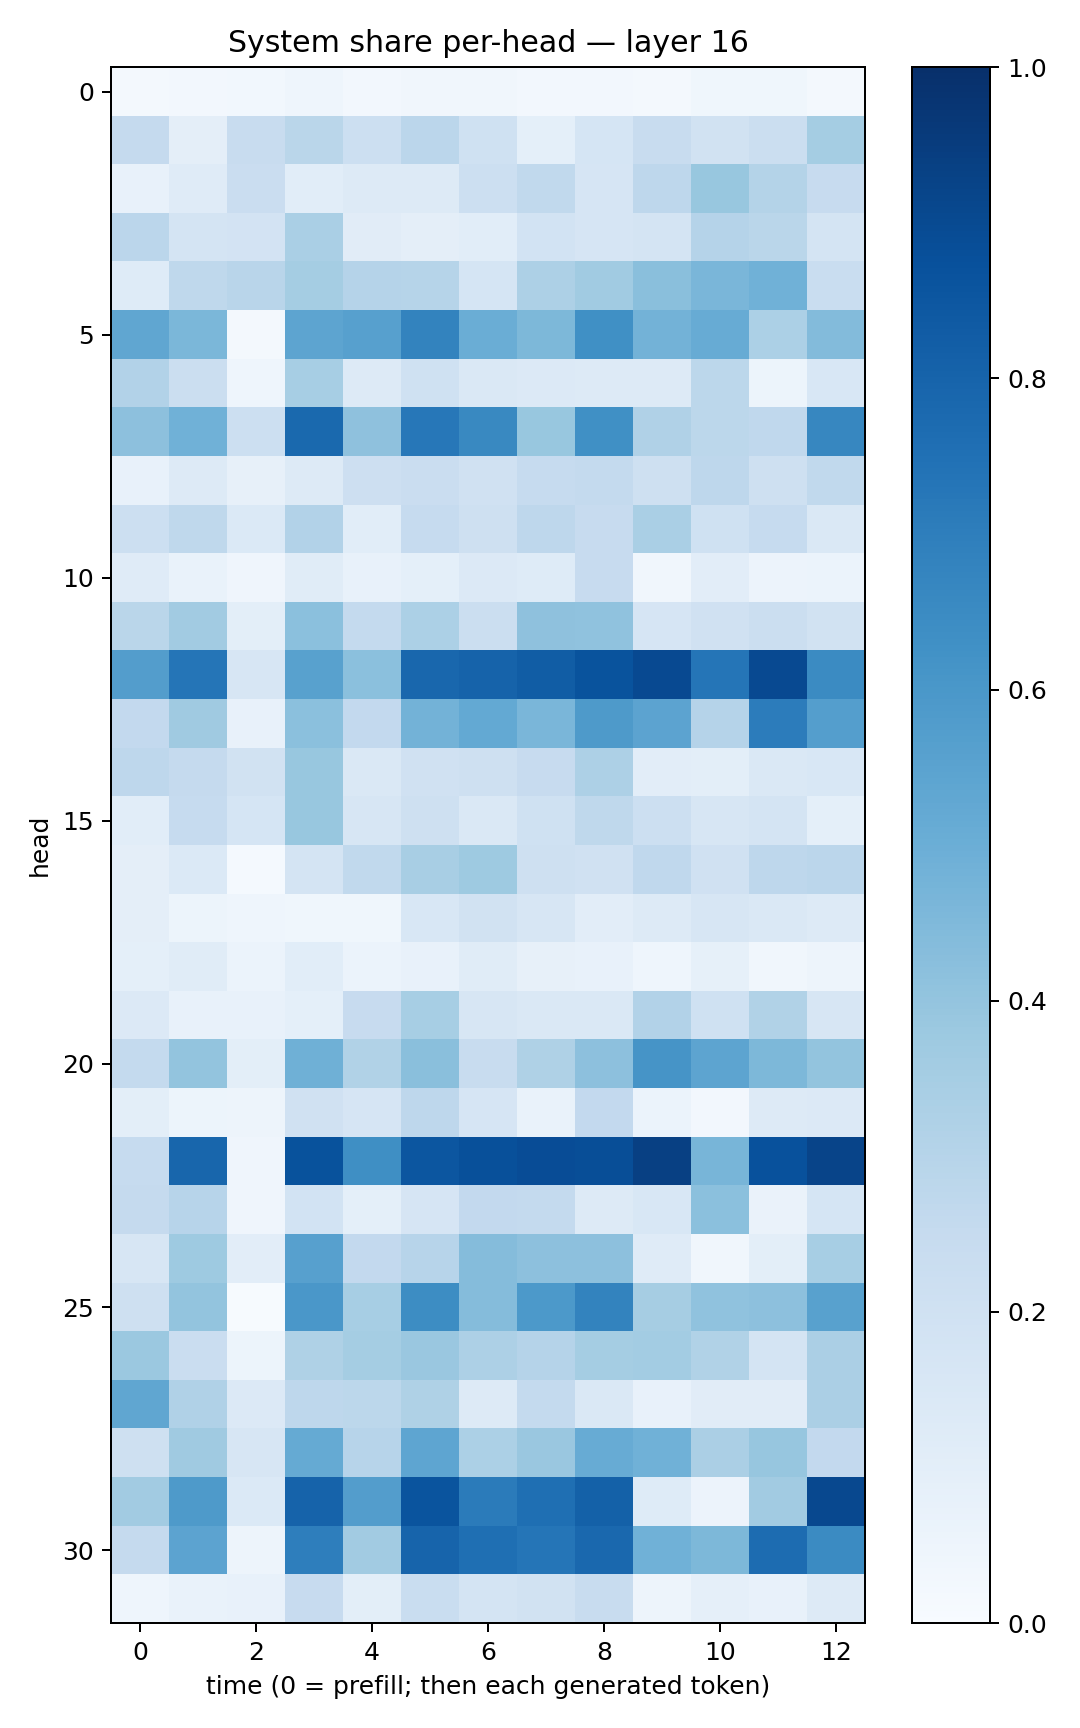

The data file committed next to this chart (first rows):
0.020423198, 0.025797762, 0.031082898, 0.045589488, 0.026575658, 0.03511156, 0.03411914, 0.024328308, 0.026206391, 0.020194653, 0.038229473, 0.03534497, 0.02068735
0.2516, 0.0973, 0.2351, 0.2854, 0.2175, 0.2826, 0.2031, 0.09346, 0.1708, 0.2398, 0.1906, 0.2254, 0.3528
0.07067, 0.1181, 0.2271, 0.1076, 0.1283, 0.1314, 0.2172, 0.2619, 0.1643, 0.2746, 0.3872, 0.3058, 0.2458
0.2852, 0.176, 0.1824, 0.3381, 0.113, 0.09625, 0.1068, 0.1852, 0.1655, 0.1753, 0.3044, 0.2886, 0.1727
0.1248, 0.2697, 0.2918, 0.3535, 0.3034, 0.2987, 0.169, 0.3263, 0.3648, 0.4235, 0.4632, 0.4859, 0.2325
0.5342, 0.46, 0.01597, 0.5412, 0.5595, 0.6773, 0.5014, 0.4535, 0.63, 0.4786, 0.5103, 0.3306, 0.4381
0.3101, 0.2194, 0.04381, 0.3452, 0.1322, 0.2023, 0.1468, 0.1345, 0.1307, 0.1326, 0.2799, 0.05369, 0.1553
0.4151, 0.4872, 0.2153, 0.7795, 0.413, 0.7263, 0.6584, 0.3883, 0.6305, 0.317, 0.2782, 0.2677, 0.6644
0.07467, 0.1295, 0.082, 0.1317, 0.2143, 0.2271, 0.1989, 0.248, 0.2577, 0.2038, 0.2768, 0.2087, 0.265
0.2172, 0.2723, 0.1399, 0.3116, 0.1058, 0.247, 0.2064, 0.2751, 0.2441, 0.337, 0.2022, 0.2469, 0.1483
0.1182, 0.06907, 0.04218, 0.1158, 0.07527, 0.09265, 0.1343, 0.1232, 0.2459, 0.03368, 0.1048, 0.05829, 0.06223
0.2866, 0.36, 0.09946, 0.4181, 0.2569, 0.3316, 0.2252, 0.4129, 0.4074, 0.1671, 0.196, 0.2224, 0.1914
0.5709, 0.7331, 0.1615, 0.5567, 0.4211, 0.7873, 0.8019, 0.8245, 0.8647, 0.8993, 0.7332, 0.9003, 0.6523
0.2603, 0.3707, 0.07523, 0.4198, 0.2594, 0.4767, 0.5199, 0.4634, 0.5869, 0.5467, 0.3022, 0.7053, 0.5681
0.2766, 0.2528, 0.1909, 0.3885, 0.1426, 0.1974, 0.2035, 0.2423, 0.326, 0.1053, 0.1009, 0.1465, 0.1525
0.1066, 0.2489, 0.169, 0.3881, 0.1576, 0.2061, 0.1434, 0.1995, 0.2732, 0.217, 0.1593, 0.1735, 0.09338
0.09586, 0.1373, 0.01499, 0.1749, 0.2638, 0.3399, 0.3714, 0.2096, 0.199, 0.2689, 0.1967, 0.2748, 0.2835
0.09635, 0.05203, 0.04413, 0.03633, 0.03831, 0.154, 0.1945, 0.159, 0.1017, 0.1278, 0.1638, 0.1457, 0.1328
0.09193, 0.1141, 0.06, 0.1092, 0.06005, 0.0759, 0.1138, 0.07949, 0.07517, 0.04531, 0.08455, 0.03511, 0.04986
0.1342, 0.07607, 0.07591, 0.09193, 0.2427, 0.3462, 0.1629, 0.1458, 0.1418, 0.3123, 0.2005, 0.3129, 0.1596
0.2567, 0.3987, 0.09996, 0.4911, 0.3146, 0.4232, 0.2345, 0.3241, 0.4168, 0.6127, 0.5402, 0.4555, 0.4011
0.09935, 0.0522, 0.04901, 0.1982, 0.1653, 0.2741, 0.1673, 0.06966, 0.2599, 0.05993, 0.02521, 0.1252, 0.1329
0.2469, 0.7916, 0.04242, 0.8694, 0.6341, 0.8526, 0.8769, 0.8878, 0.8845, 0.9374, 0.468, 0.8715, 0.9218
0.2521, 0.2932, 0.0404, 0.1856, 0.09286, 0.1669, 0.2592, 0.2561, 0.1308, 0.1546, 0.419, 0.0646, 0.1682
0.1571, 0.3724, 0.103, 0.5623, 0.2599, 0.2934, 0.4336, 0.4172, 0.416, 0.1196, 0.03218, 0.099, 0.3472
0.2058, 0.4008, 0.006243, 0.6005, 0.3451, 0.6409, 0.4342, 0.591, 0.6773, 0.3494, 0.4101, 0.4157, 0.5563
0.3812, 0.227, 0.05181, 0.3208, 0.355, 0.3858, 0.3273, 0.3029, 0.353, 0.359, 0.3137, 0.1746, 0.335
0.5314, 0.3186, 0.1331, 0.2771, 0.279, 0.3236, 0.1266, 0.2547, 0.1421, 0.07395, 0.1131, 0.1103, 0.334
0.2097, 0.3709, 0.159, 0.5194, 0.2931, 0.5383, 0.3298, 0.3851, 0.509, 0.4853, 0.3339, 0.3944, 0.2579
0.3618, 0.5875, 0.1384, 0.804, 0.5723, 0.8614, 0.7072, 0.7577, 0.8112, 0.1242, 0.05837, 0.3606, 0.9062
0.2518, 0.5467, 0.04965, 0.6957, 0.3608, 0.8004, 0.7551, 0.7308, 0.7836, 0.4853, 0.4567, 0.7687, 0.6516
0.04403, 0.06942, 0.07695, 0.2429, 0.1013, 0.2335, 0.1738, 0.1876, 0.2348, 0.04757, 0.08874, 0.07173, 0.1288
